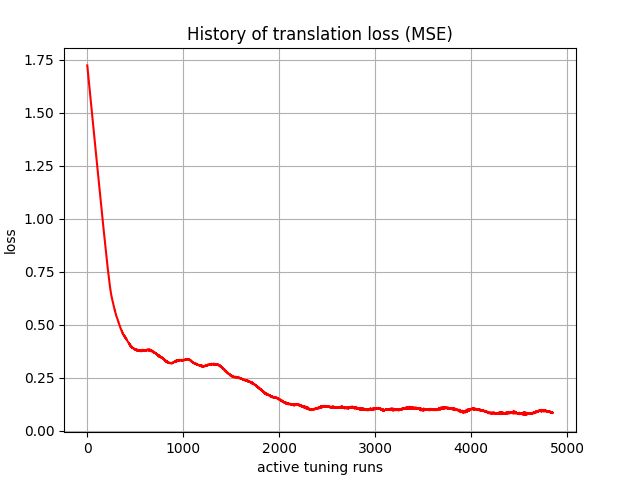

Values plotted in this chart, from the file beside it:
, 0
0, 1.724
1, 1.716
2, 1.714
3, 1.712
4, 1.705
5, 1.698
6, 1.696
7, 1.693
8, 1.687
9, 1.681
10, 1.677
11, 1.674
12, 1.669
13, 1.663
14, 1.659
15, 1.655
16, 1.65
17, 1.645
18, 1.641
19, 1.637
20, 1.632
21, 1.627
22, 1.623
23, 1.618
24, 1.614
25, 1.609
26, 1.604
27, 1.6
28, 1.595
29, 1.591
30, 1.586
31, 1.582
32, 1.577
33, 1.572
34, 1.568
35, 1.563
36, 1.559
37, 1.554
38, 1.549
39, 1.545
40, 1.54
41, 1.536
42, 1.531
43, 1.527
44, 1.522
45, 1.517
46, 1.513
47, 1.508
48, 1.504
49, 1.499
50, 1.495
51, 1.49
52, 1.485
53, 1.481
54, 1.476
55, 1.472
56, 1.467
57, 1.462
58, 1.458
59, 1.453
... 4,790 more rows
